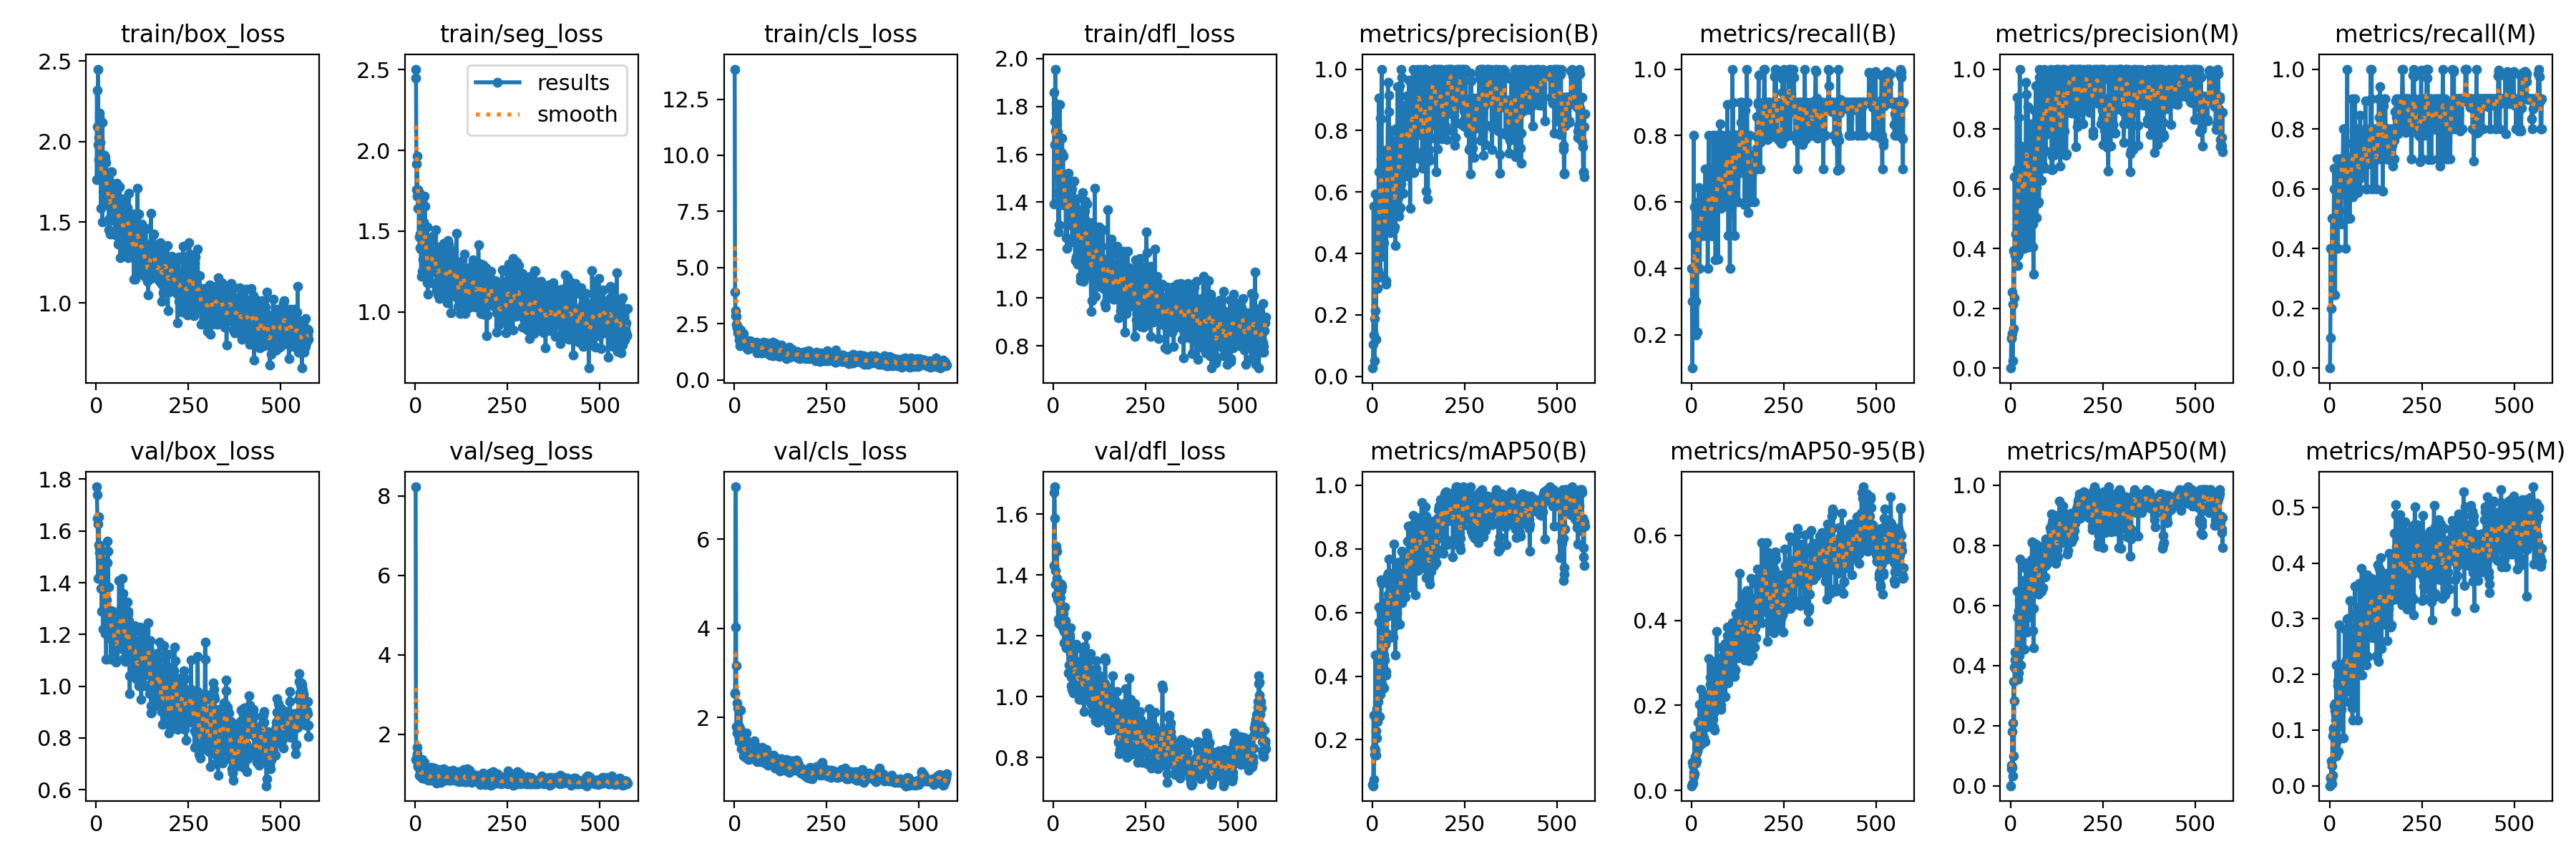

Values plotted in this chart, from the file beside it:
epoch, time, train/box_loss, train/seg_loss, train/cls_loss, train/dfl_loss, metrics/precision(B), metrics/recall(B), metrics/mAP50(B), metrics/mAP50-95(B), metrics/precision(M), metrics/recall(M), metrics/mAP50(M), metrics/mAP50-95(M), val/box_loss, val/seg_loss, val/cls_loss, val/dfl_loss, lr/pg0, lr/pg1, lr/pg2
1, 8.611, 1.765, 2.504, 13.84, 1.393, 0.02703, 0.4, 0.05955, 0.01083, 0, 0, 0, 0, 1.771, 8.228, 2.552, 1.431, 0.06774, 0.0006583, 0.0006583
2, 15.49, 2.318, 2.447, 3.914, 1.86, 0.1032, 0.1, 0.05548, 0.01491, 0.1011, 0.1, 0.06741, 0.01534, 1.74, 1.368, 2.538, 1.672, 0.03508, 0.001325, 0.001325
3, 22.05, 2.094, 1.918, 3.076, 1.736, 0.554, 0.3, 0.2785, 0.06581, 0.09942, 0.4, 0.05697, 0.01407, 1.649, 1.405, 4.026, 1.69, 0.002408, 0.001992, 0.001992
4, 28.83, 1.981, 1.757, 2.856, 1.641, 0.1338, 0.5, 0.07568, 0.01685, 0.1147, 0.2, 0.0604, 0.01074, 1.626, 1.358, 7.18, 1.587, 0.002, 0.002, 0.002
5, 35.74, 2.449, 1.966, 2.811, 1.956, 0.1877, 0.3, 0.1548, 0.05799, 0.2549, 0.4, 0.1798, 0.04459, 1.417, 1.508, 3.168, 1.37, 0.002, 0.002, 0.002
6, 42.38, 2.025, 1.716, 2.483, 1.698, 0.05, 0.8, 0.1749, 0.03284, 0.025, 0.4, 0.0321, 0.0037, 1.547, 1.675, 1.79, 1.416, 0.002, 0.002, 0.002
7, 49.74, 1.89, 1.641, 2.394, 1.646, 0.2129, 0.5, 0.1677, 0.04166, 0.2136, 0.5, 0.2089, 0.03599, 1.654, 1.211, 2.318, 1.494, 0.002, 0.002, 0.002
8, 56.37, 2.177, 1.758, 2.307, 1.81, 0.593, 0.5844, 0.4667, 0.1281, 0.3933, 0.5, 0.3469, 0.08956, 1.536, 1.181, 1.644, 1.335, 0.002, 0.002, 0.002
9, 63.36, 2.152, 1.725, 2.333, 1.728, 0.1205, 0.3, 0.1522, 0.03914, 0.1328, 0.4, 0.09849, 0.0188, 1.516, 1.347, 1.785, 1.389, 0.001999, 0.001999, 0.001999
10, 70.4, 1.807, 1.463, 2.079, 1.516, 0.3209, 0.3, 0.228, 0.07988, 0.2345, 0.5, 0.2825, 0.1018, 1.534, 0.9765, 2.209, 1.479, 0.001999, 0.001999, 0.001999
11, 77.45, 1.994, 1.741, 2.224, 1.693, 0.3951, 0.2, 0.2061, 0.06393, 0.6401, 0.4, 0.3936, 0.1033, 1.496, 1.148, 2.199, 1.321, 0.001999, 0.001999, 0.001999
12, 84.34, 1.877, 1.396, 2.162, 1.556, 0.4847, 0.3, 0.2984, 0.067, 0.3772, 0.6675, 0.4455, 0.09376, 1.523, 1.101, 1.825, 1.368, 0.001999, 0.001999, 0.001999
13, 91.2, 1.586, 1.482, 1.755, 1.276, 0.2861, 0.5, 0.2565, 0.08703, 0.3925, 0.6, 0.4188, 0.1437, 1.377, 0.9462, 1.458, 1.255, 0.001999, 0.001999, 0.001999
14, 97.72, 1.798, 1.388, 1.987, 1.441, 0.352, 0.4897, 0.3209, 0.07005, 0.4479, 0.6, 0.3883, 0.1343, 1.379, 1, 1.541, 1.355, 0.001998, 0.001998, 0.001998
15, 104.7, 1.793, 1.455, 2.082, 1.525, 0.3412, 0.2083, 0.3809, 0.09301, 0.376, 0.2448, 0.4245, 0.1471, 1.289, 0.9606, 1.516, 1.241, 0.001998, 0.001998, 0.001998
16, 111.4, 1.502, 1.22, 1.527, 1.305, 0.4042, 0.5, 0.3213, 0.09511, 0.4537, 0.6, 0.4394, 0.1174, 1.374, 0.9623, 1.771, 1.326, 0.001998, 0.001998, 0.001998
17, 118.2, 2.12, 1.527, 2.224, 1.809, 0.9058, 0.4, 0.5704, 0.1108, 0.9058, 0.4, 0.5604, 0.1273, 1.409, 1.132, 2.165, 1.31, 0.001998, 0.001998, 0.001998
18, 124.8, 1.861, 1.688, 1.961, 1.588, 0.6661, 0.6, 0.6181, 0.1606, 0.6661, 0.6, 0.6471, 0.2175, 1.22, 0.9049, 1.592, 1.259, 0.001997, 0.001997, 0.001997
19, 131.3, 1.689, 1.252, 1.647, 1.411, 0.3237, 0.5, 0.2738, 0.1129, 0.3762, 0.5, 0.3584, 0.05362, 1.429, 1.364, 1.299, 1.281, 0.001997, 0.001997, 0.001997
20, 138, 1.738, 1.327, 1.761, 1.414, 0.4161, 0.643, 0.3439, 0.1031, 0.3425, 0.5, 0.3536, 0.08044, 1.414, 1.026, 1.462, 1.324, 0.001997, 0.001997, 0.001997
21, 145.1, 1.761, 1.384, 1.808, 1.46, 0.3289, 0.6, 0.3426, 0.1172, 0.3838, 0.7, 0.3758, 0.1182, 1.382, 0.9404, 1.396, 1.37, 0.001996, 0.001996, 0.001996
22, 152, 1.894, 1.379, 1.986, 1.607, 0.8397, 0.4, 0.6111, 0.2017, 0.8397, 0.4, 0.5839, 0.1888, 1.479, 0.9021, 1.332, 1.348, 0.001996, 0.001996, 0.001996
23, 158.7, 1.916, 1.558, 1.881, 1.604, 0.7079, 0.5, 0.5617, 0.146, 0.7454, 0.5871, 0.6178, 0.1791, 1.47, 1.02, 1.324, 1.362, 0.001995, 0.001995, 0.001995
24, 165.5, 1.901, 1.717, 2.07, 1.669, 0.8391, 0.6, 0.7026, 0.1647, 0.6159, 0.483, 0.4333, 0.06127, 1.323, 1.289, 1.448, 1.232, 0.001995, 0.001995, 0.001995
25, 172.5, 1.611, 1.322, 1.58, 1.388, 1, 0.5776, 0.6908, 0.2384, 1, 0.5776, 0.7551, 0.2888, 1.205, 0.9188, 1.144, 1.245, 0.001994, 0.001994, 0.001994
26, 179.4, 1.87, 1.655, 1.742, 1.592, 0.417, 0.5, 0.4204, 0.1478, 0.586, 0.7, 0.5919, 0.14, 1.218, 1.059, 1.498, 1.273, 0.001994, 0.001994, 0.001994
27, 186.3, 1.723, 1.446, 1.698, 1.481, 0.3915, 0.5802, 0.369, 0.1101, 0.4061, 0.6, 0.4024, 0.1079, 1.105, 1.116, 1.342, 1.221, 0.001994, 0.001994, 0.001994
28, 193.1, 1.679, 1.403, 1.664, 1.462, 0.46, 0.5, 0.4284, 0.1241, 0.5575, 0.6, 0.6227, 0.1671, 1.282, 1.052, 1.201, 1.214, 0.001993, 0.001993, 0.001993
29, 200, 1.797, 1.429, 1.665, 1.506, 0.6995, 0.6, 0.5699, 0.1818, 0.6995, 0.6, 0.5995, 0.1976, 1.332, 1.022, 1.183, 1.178, 0.001992, 0.001992, 0.001992
30, 207, 1.709, 1.407, 1.731, 1.419, 0.5445, 0.6, 0.5232, 0.1907, 0.7395, 0.7, 0.5967, 0.2072, 1.477, 0.9264, 1.098, 1.23, 0.001992, 0.001992, 0.001992
31, 213.8, 1.666, 1.234, 1.607, 1.398, 0.481, 0.5, 0.4653, 0.1467, 0.7053, 0.4812, 0.5213, 0.1377, 1.559, 1.107, 1.236, 1.296, 0.001991, 0.001991, 0.001991
32, 221, 1.774, 1.526, 1.668, 1.475, 0.4351, 0.6172, 0.3627, 0.1175, 0.5669, 0.7, 0.6423, 0.1945, 1.522, 0.9905, 1.283, 1.249, 0.001991, 0.001991, 0.001991
33, 227.6, 1.691, 1.178, 1.57, 1.386, 0.4759, 0.6, 0.4496, 0.1245, 0.5235, 0.7, 0.5523, 0.1857, 1.383, 0.8697, 1.648, 1.238, 0.00199, 0.00199, 0.00199
34, 234.4, 1.455, 1.111, 1.382, 1.251, 0.5252, 0.5555, 0.4996, 0.1449, 0.6125, 0.6344, 0.5651, 0.1889, 1.209, 0.8686, 1.216, 1.186, 0.00199, 0.00199, 0.00199
35, 241.2, 1.753, 1.35, 1.669, 1.457, 0.7366, 0.5625, 0.6318, 0.1754, 0.6541, 0.7, 0.6842, 0.201, 1.293, 0.9752, 1.178, 1.161, 0.001989, 0.001989, 0.001989
36, 248, 1.522, 1.195, 1.519, 1.304, 0.312, 0.5, 0.4147, 0.1529, 0.5882, 0.7, 0.5974, 0.2186, 1.286, 0.845, 1.073, 1.222, 0.001988, 0.001988, 0.001988
37, 254.8, 1.424, 1.231, 1.352, 1.208, 0.3002, 0.7, 0.4028, 0.1143, 0.4001, 0.8, 0.4545, 0.08614, 1.272, 1.101, 1.462, 1.21, 0.001988, 0.001988, 0.001988
38, 261.7, 1.597, 1.241, 1.392, 1.385, 0.5928, 0.5839, 0.5137, 0.1601, 0.6931, 0.6793, 0.6264, 0.1928, 1.264, 0.8875, 1.236, 1.188, 0.001987, 0.001987, 0.001987
39, 268.5, 1.727, 1.323, 1.596, 1.488, 0.5297, 0.6, 0.5336, 0.1881, 0.6211, 0.7, 0.5983, 0.1914, 1.292, 0.901, 1.054, 1.199, 0.001986, 0.001986, 0.001986
40, 275.4, 1.812, 1.328, 1.553, 1.52, 0.5026, 0.5, 0.5216, 0.2139, 0.4096, 0.8, 0.5711, 0.1706, 1.105, 0.9931, 1.251, 1.163, 0.001985, 0.001985, 0.001985
41, 282.1, 1.643, 1.396, 1.541, 1.416, 0.7376, 0.6, 0.7171, 0.2211, 0.7376, 0.6, 0.74, 0.2806, 1.254, 0.8739, 1.135, 1.079, 0.001985, 0.001985, 0.001985
42, 289.1, 1.815, 1.287, 1.729, 1.475, 0.9569, 0.6, 0.7226, 0.1871, 0.9569, 0.6, 0.7226, 0.2053, 1.183, 0.9266, 1.067, 1.105, 0.001984, 0.001984, 0.001984
43, 296.1, 1.683, 1.305, 1.549, 1.332, 0.6979, 0.6938, 0.6577, 0.1625, 0.6979, 0.6938, 0.622, 0.1953, 1.287, 0.8543, 1.1, 1.169, 0.001983, 0.001983, 0.001983
44, 303.2, 1.635, 1.178, 1.514, 1.318, 0.9159, 0.4, 0.5893, 0.1554, 0.9159, 0.4, 0.5793, 0.1518, 1.291, 1.161, 1.161, 1.203, 0.001982, 0.001982, 0.001982
45, 309.8, 1.61, 1.336, 1.418, 1.403, 0.8624, 0.6, 0.7681, 0.2072, 0.7146, 0.7533, 0.6505, 0.2257, 1.21, 0.9609, 1.124, 1.194, 0.001982, 0.001982, 0.001982
46, 316.6, 1.593, 1.348, 1.703, 1.342, 0.6708, 0.6124, 0.5955, 0.1507, 0.5675, 0.5269, 0.5123, 0.1692, 1.237, 1.017, 1.226, 1.225, 0.001981, 0.001981, 0.001981
47, 323.6, 1.659, 1.357, 1.529, 1.377, 0.6789, 0.8, 0.7239, 0.3098, 0.8742, 0.6957, 0.7421, 0.2988, 1.159, 0.8852, 1.073, 1.142, 0.00198, 0.00198, 0.00198
48, 330.4, 1.647, 1.47, 1.561, 1.393, 0.7096, 0.5, 0.6139, 0.228, 0.4279, 1, 0.6591, 0.2228, 1.224, 1.014, 1.228, 1.064, 0.001979, 0.001979, 0.001979
49, 337.1, 1.64, 1.28, 1.585, 1.424, 0.4682, 0.6, 0.6005, 0.2073, 0.406, 0.5, 0.5625, 0.199, 1.178, 1.032, 1.153, 1.037, 0.001978, 0.001978, 0.001978
50, 343.8, 1.728, 1.415, 1.655, 1.456, 0.6703, 0.7, 0.653, 0.2498, 0.7131, 0.7, 0.6986, 0.3003, 1.125, 0.8697, 1.129, 1.024, 0.001977, 0.001977, 0.001977
51, 350.6, 1.424, 1.275, 1.407, 1.234, 0.7238, 0.6, 0.687, 0.2655, 0.7238, 0.6, 0.6797, 0.1814, 1.226, 1.153, 1.181, 1.145, 0.001976, 0.001976, 0.001976
52, 357.5, 1.505, 1.314, 1.438, 1.326, 0.7999, 0.5, 0.6675, 0.2512, 0.7999, 0.5, 0.6675, 0.2492, 1.203, 0.8763, 1.24, 1.151, 0.001975, 0.001975, 0.001975
53, 364.2, 1.526, 1.263, 1.485, 1.303, 0.6856, 0.5, 0.596, 0.2097, 0.6111, 0.6, 0.6777, 0.1701, 1.183, 1.046, 1.085, 1.07, 0.001974, 0.001974, 0.001974
54, 371.1, 1.66, 1.344, 1.614, 1.368, 0.516, 0.6415, 0.6032, 0.2309, 0.5732, 0.7, 0.6403, 0.1718, 1.093, 1.033, 1.479, 1.014, 0.001973, 0.001973, 0.001973
55, 378, 1.552, 1.509, 1.547, 1.318, 0.7123, 0.6, 0.6911, 0.2647, 0.5558, 0.5007, 0.5698, 0.2201, 1.101, 0.9158, 1.141, 1.057, 0.001972, 0.001972, 0.001972
56, 384.8, 1.743, 1.307, 1.525, 1.488, 0.6781, 0.5, 0.5943, 0.2941, 0.8169, 0.6, 0.7516, 0.332, 1.151, 0.9214, 1.21, 1.097, 0.001971, 0.001971, 0.001971
57, 391.9, 1.58, 1.164, 1.502, 1.301, 0.5208, 0.5, 0.5236, 0.2349, 0.6555, 0.6, 0.7236, 0.2526, 1.165, 0.9259, 1.362, 1.096, 0.00197, 0.00197, 0.00197
58, 398.4, 1.552, 1.134, 1.626, 1.303, 0.764, 0.6, 0.8159, 0.2177, 0.764, 0.6, 0.8116, 0.2582, 1.207, 0.7766, 1.192, 1.079, 0.001969, 0.001969, 0.001969
59, 404.9, 1.366, 1.176, 1.384, 1.158, 0.4781, 0.8, 0.6795, 0.167, 0.6828, 0.7, 0.8101, 0.1892, 1.254, 0.8911, 1.055, 1.168, 0.001968, 0.001968, 0.001968
60, 411.8, 1.729, 1.4, 1.684, 1.38, 0.5325, 0.7, 0.6546, 0.1478, 0.4053, 0.7, 0.5164, 0.1394, 1.162, 1.052, 1.163, 1.037, 0.001967, 0.001967, 0.001967
... 515 more rows
